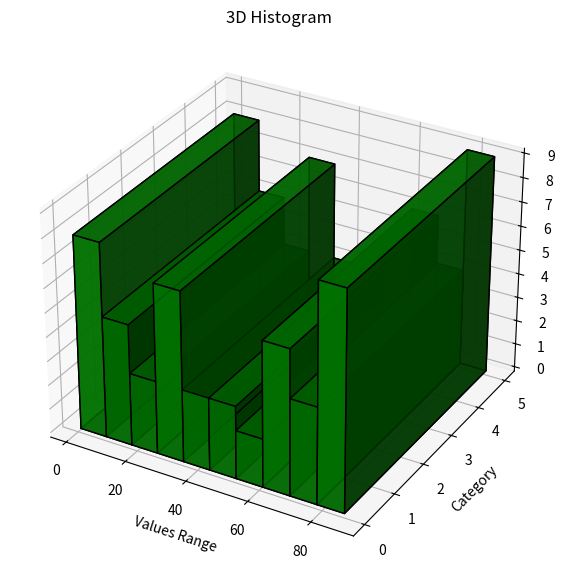

This chart was generated by the following Python code:
import numpy as np
import matplotlib.pyplot as plt
from mpl_toolkits.mplot3d import Axes3D

# Seed and random data
np.random.seed(5)
data = np.random.randint(1, 100, 50)

# Create histogram bins
hist, bin_edges = np.histogram(data, bins=10)

# Coordinates for 3D bars
x_pos = bin_edges[:-1]             # Left edges of bins
y_pos = np.zeros_like(x_pos)       # All bars start at y=0
z_pos = np.zeros_like(x_pos)       # Bars start from z=0

# Bar dimensions
dx = np.diff(bin_edges)            # Width of each bin
dy = np.ones_like(x_pos) * 5       # Depth (arbitrary constant)
dz = hist                          # Heights = histogram counts

# Create figure
fig = plt.figure(figsize=(10, 7))
ax = fig.add_subplot(111, projection='3d')

# Plot 3D histogram bars
ax.bar3d(x_pos, y_pos, z_pos, dx, dy, dz, 
         color='green', edgecolor='black', alpha=0.8)

# Labels
ax.set_xlabel('Values Range')
ax.set_ylabel('Category')  # Since we made y constant
ax.set_zlabel('Frequency')
ax.set_title("3D Histogram")

plt.show()
